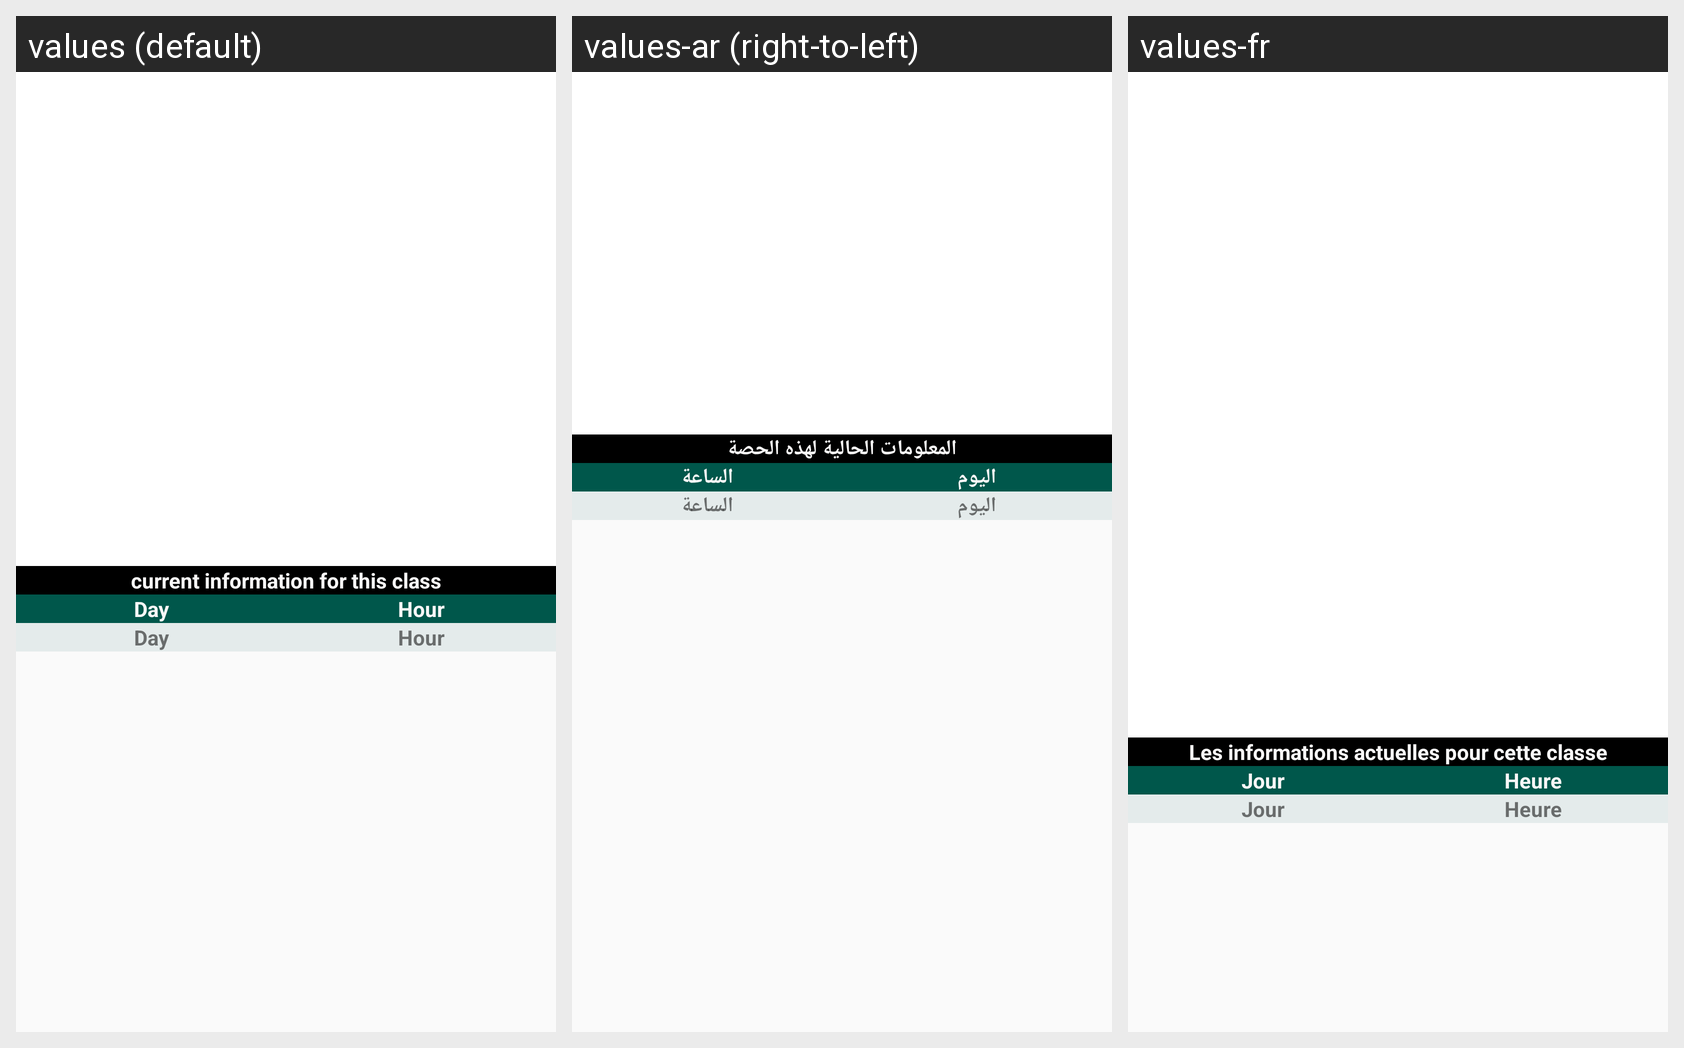

Locale-by-locale string values for the Android screen shown in this grid:
Android screen res/layout/fragment_change_classe.xml rendered under 3 locales, left to right: values (default), values-ar (right-to-left), values-fr. Device: Nexus 5 (rendered at 1080×1920; each locale shown at half size, 540×960, under a caption strip naming it); theme AppTheme.
Strings drawn on this screen, with the default value and each locale's value (text and hints the layout hard-codes, and strings that could not be matched under every locale, appear in the picture but are not listed):

current_information
  values: current information for this class
  values-ar: المعلومات الحالية لهذه الحصة
  values-fr: Les informations actuelles pour cette classe

jour
  values: Day
  values-ar: اليوم
  values-fr: Jour

heure
  values: Hour
  values-ar: الساعة
  values-fr: Heure
